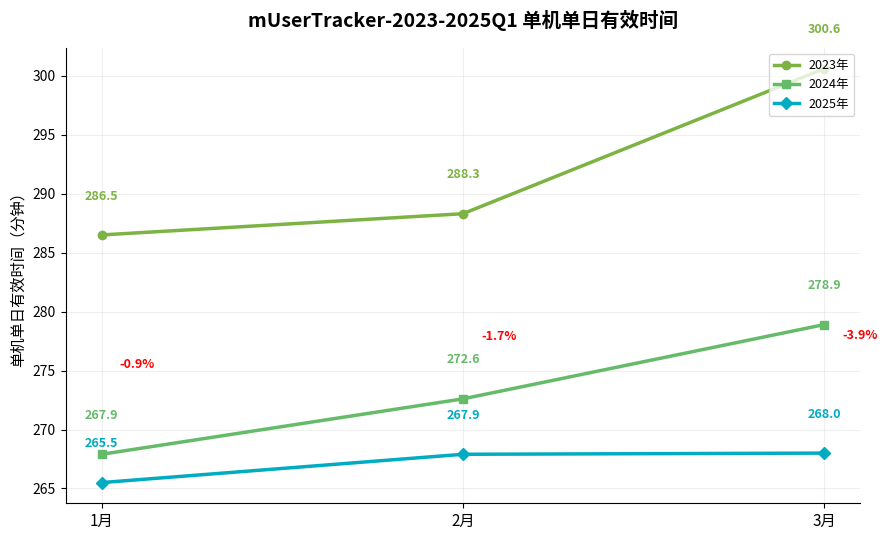

Reproduce this figure in Python.
import matplotlib.pyplot as plt
import numpy as np

# -------------------- 数据定义 --------------------
months = ["1月", "2月", "3月"]
years = ["2023年", "2024年", "2025年"]

# 数据：[2023, 2024, 2025]（分钟）
data = np.array([
    [286.5, 267.9, 265.5],  # 1月
    [288.3, 272.6, 267.9],  # 2月
    [300.6, 278.9, 268.0],  # 3月
])

# 色彩风格升级
colors = ["#7CB342", "#66BB6A", "#00ACC1"]  # 对应2023/2024/2025
markers = ["o", "s", "D"]

# -------------------- 创建画布 --------------------
fig, ax = plt.subplots(figsize=(9, 5.5))

# -------------------- 绘制多条折线 --------------------
x = np.arange(len(months))
for i in range(len(years)):
    y = data[:, i]
    ax.plot(
        x, y, marker=markers[i], linewidth=2.5, 
        label=years[i], color=colors[i]
    )
    # 添加数据标注
    for j, val in enumerate(y):
        ax.text(
            x[j], val + 3,
            f"{val}", ha='center', fontsize=9,
            color=colors[i], fontweight='bold'
        )

# -------------------- 同比增长率标注（2024→2025） --------------------
for i in range(len(months)):
    rate = data[i][2] - data[i][1]
    rate_pct = round((rate / data[i][1]) * 100, 1)
    color = "red" if rate_pct < 0 else "green"
    ax.text(
        x[i] + 0.05, data[i][2] + 10,
        f"{rate_pct:+}%", color=color,
        fontsize=9, ha="left", va="center", fontweight="bold"
    )

# -------------------- 美化图表 --------------------
ax.set_xticks(x)
ax.set_xticklabels(months, fontsize=11)
ax.set_ylabel("单机单日有效时间（分钟）", fontsize=11)
ax.set_title("mUserTracker-2023-2025Q1 单机单日有效时间", fontsize=14, fontweight="bold", pad=15)

# 网格线
ax.grid(alpha=0.2)

# 图例
ax.legend(loc="upper right", fontsize=9, frameon=True)

# 去除多余边框
for spine in ["top", "right"]:
    ax.spines[spine].set_visible(False)

plt.tight_layout()
plt.show()
